Run: headless pygame with SDL's dummy video driver; simulated clock (each Clock.tick advances the game by its frame time, no real sleeping); random seed 0; keys injected as events and as key.get_pressed() state; no mouse input.
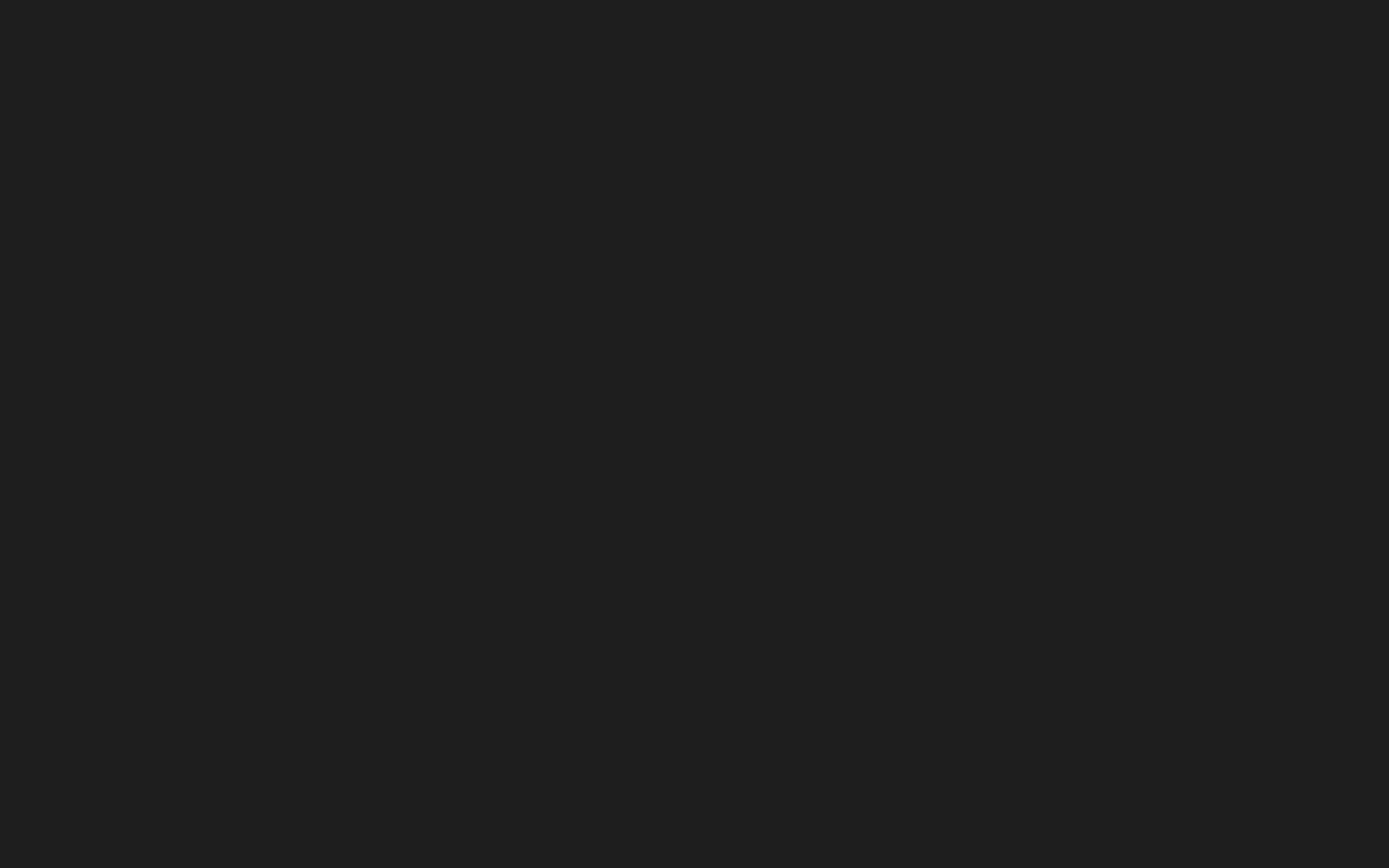
Frame 1 of 4 · flips 1–60 · no input
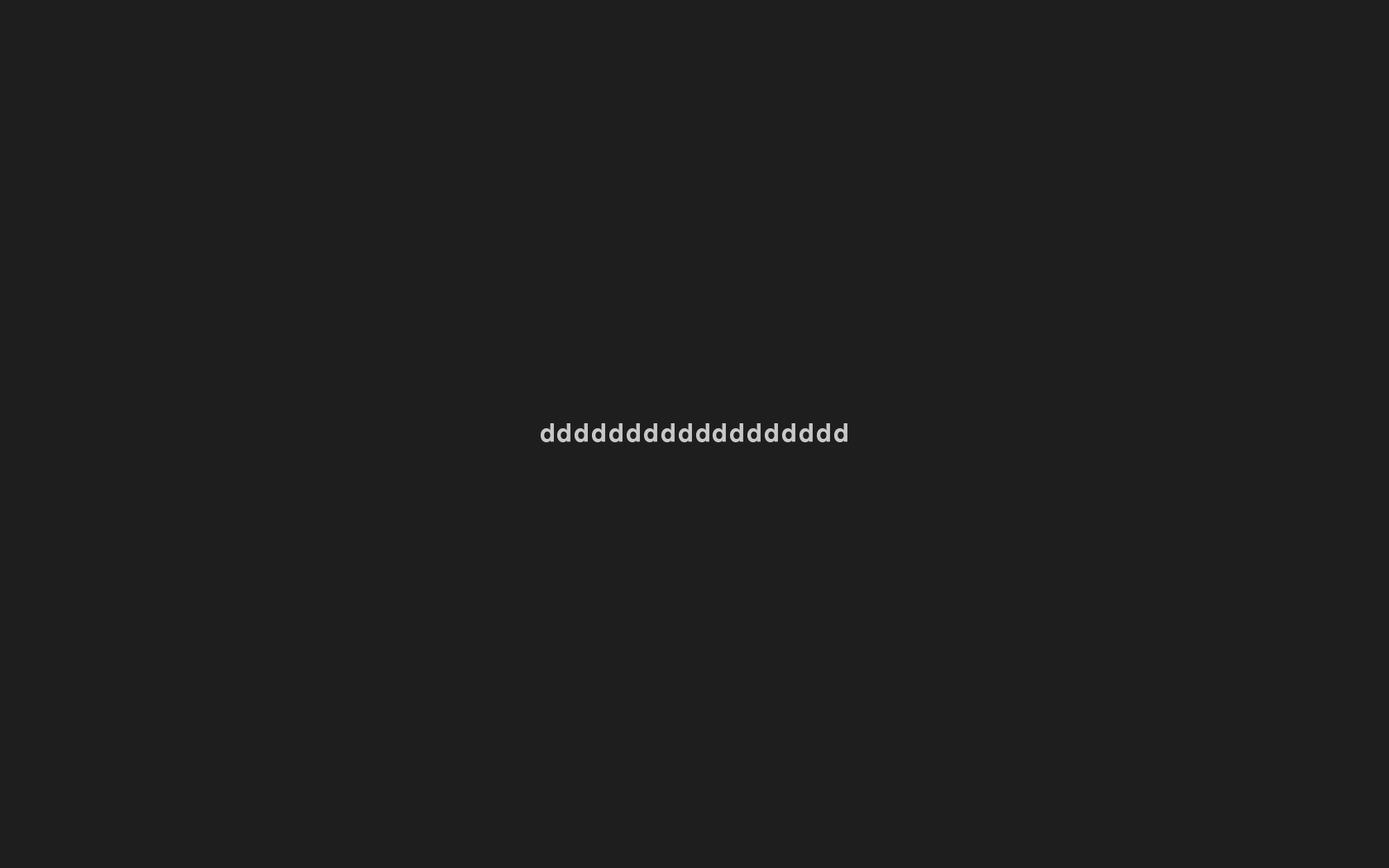
Frame 2 of 4 · flips 61–180 · tapped SPACE, RETURN · held RIGHT (→), D
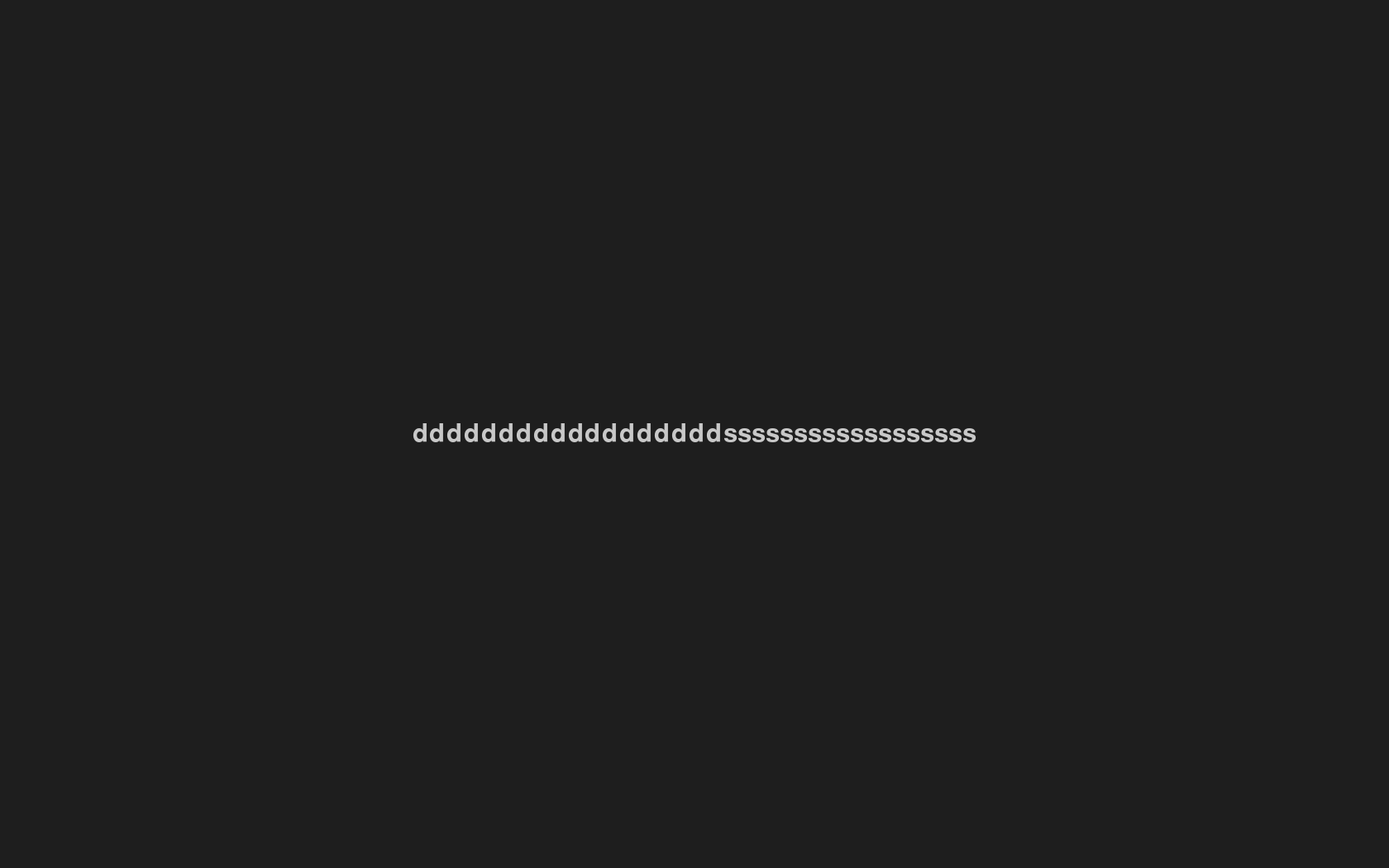
Frame 3 of 4 · flips 181–300 · held DOWN (↓), S
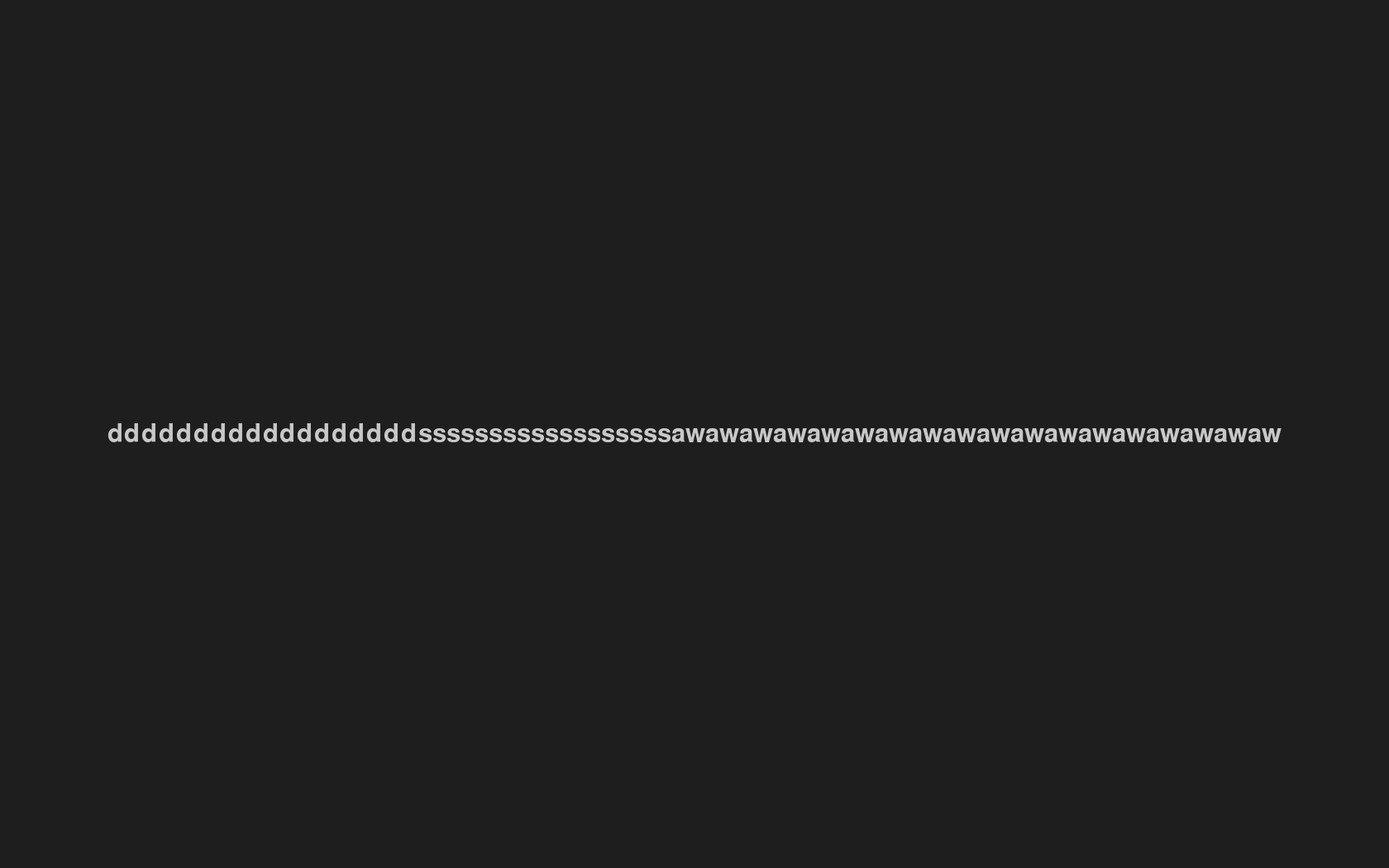
Frame 4 of 4 · flips 301–420 · held LEFT (←), A, UP (↑), W

The pygame program that drew these frames:

"""Textbox class which can receive keyboard inputs and display them in a 'text box' on the screen."""

import pygame
import math


closed = False
pygame.init()

clock = pygame.time.Clock()
size = (1680, 1050)
display = pygame.display.set_mode(size)
CENTER = size[0] / 2, size[1] / 2
FPS = 60
pygame.display.set_mode(size)
pygame.display.set_caption('Jam #2')
bg_color = (30, 30, 30)
def_font = pygame.font.SysFont('System Bold', 46)

rendered = []


print(pygame.K_ESCAPE)


dict_keymap = {
    pygame.K_a: 'a',  # Integer key connects to correct string representing character
    pygame.K_b: 'b',
    pygame.K_c: 'c',
    pygame.K_d: 'd',
    pygame.K_e: 'e',
    pygame.K_f: 'f',
    pygame.K_g: 'g',
    pygame.K_h: 'h',
    pygame.K_i: 'i',
    pygame.K_j: 'j',
    pygame.K_k: 'k',
    pygame.K_l: 'l',
    pygame.K_m: 'm',
    pygame.K_n: 'n',
    pygame.K_o: 'o',
    pygame.K_p: 'p',
    pygame.K_q: 'q',
    pygame.K_r: 'r',
    pygame.K_s: 's',
    pygame.K_t: 't',
    pygame.K_u: 'u',
    pygame.K_v: 'v',
    pygame.K_w: 'w',
    pygame.K_x: 'x',
    pygame.K_y: 'y',
    pygame.K_z: 'z',
    pygame.K_SPACE: ' ',
    # Numbers
    pygame.K_0: '0',
    pygame.K_1: '1',
    pygame.K_2: '2',
    pygame.K_3: '3',
    pygame.K_4: '4',
    pygame.K_5: '5',
    pygame.K_6: '6',
    pygame.K_7: '7',
    pygame.K_8: '8',
    pygame.K_9: '9',
    # Symbols
    pygame.K_PERIOD: '.',
    pygame.K_SLASH: '/',
    pygame.K_MINUS: '-',
    pygame.K_QUOTE: '\'',
    pygame.K_COMMA: ',',
    pygame.K_SEMICOLON: ';',
    pygame.K_RIGHTBRACKET: '[',
    pygame.K_LEFTBRACKET: ']',
    pygame.K_EQUALS: '=',
    pygame.K_BACKQUOTE: '`',
    pygame.K_BACKSLASH: '\\',
    # Boolean keys (backspace, enter, etc.)
    pygame.K_BACKSPACE: 'BACKSPACE',
    pygame.K_RSHIFT: 'RSHIFT',
    pygame.K_LSHIFT: 'LSHIFT',
    pygame.K_CAPSLOCK: 'CAPSLOCK',
    pygame.K_KP_ENTER: 'ENTER'
}

dict_keymap_alt = {
    # Number alts
    pygame.K_0: ')',  # Any keys that have an alternate key when holding shift
    pygame.K_1: '!',
    pygame.K_2: '@',
    pygame.K_3: '#',
    pygame.K_4: '$',
    pygame.K_5: '%',
    pygame.K_6: '^',
    pygame.K_7: '&',
    pygame.K_8: '*',
    pygame.K_9: '(',
    # Symbols alts
    pygame.K_PERIOD: '>',
    pygame.K_SLASH: '?',
    pygame.K_MINUS: '_',
    pygame.K_QUOTE: '\"',
    pygame.K_COMMA: '<',
    pygame.K_SEMICOLON: ':',
    pygame.K_RIGHTBRACKET: '}',
    pygame.K_LEFTBRACKET: '{',
    pygame.K_EQUALS: '+',
    pygame.K_BACKQUOTE: '~',
    pygame.K_BACKSLASH: '|',
}


class Text:
    def __init__(self, coords: tuple, color: tuple, text: str, *, centered: bool=True, font=None):
        self.x, self.y = coords
        self.color = color
        self.text = text
        self.centered = centered
        if font is None:
            self.font = def_font
        else:
            self.font = font

    def __repr__(self):
        return f'{self.text}'

    def draw(self):
        text = self.font.render(self.text, True, self.color)
        # thinking = resource_font.render(f'{self.thinking} +({round(self.total_thinking * self.thinking_mod)})', True, (0, 100, 200))
        if self.centered:
            center = text.get_rect(center=(self.x, self.y))
            display.blit(text, center)
        else:
            display.blit(text, (self.x, self.y))

    def set_text(self, text: str):
        self.text = text


class TextBox:
    """Displays keyboard inputs and manages key inputs for proper output."""
    def __init__(self, coords: tuple, color: tuple):
        self.text = Text(coords, color, '')
        self.current_pressed = {}  # Keyindex: [key, time pressed (frames)]
        self.upper = False
        self.invalid = ('CAPSLOCK', 'LSHIFT', 'RSHIFT', 'BACKSPACE')

    def draw(self):
        self.text.draw()

        for key, value in self.current_pressed.items():
            value[1] += 1  # Count how long keys have been pressed

    def feed(self, keys: list):
        """Determines what keys to 'feed' in to the string to be displayed."""
        input_string = self.text.text

        is_caps = keymap[pygame.K_CAPSLOCK] == 1 or keymap[pygame.K_RSHIFT] == 1 or keymap[pygame.K_LSHIFT] == 1
        if is_caps is True:
            self.upper = True

        for key in keys:  # key being the key index for the dict_keymap
            letter = dict_keymap[key]
            if self.upper is True:
                variant = dict_keymap_alt.get(key)
                if variant is None:
                    letter = letter.upper()
                else:
                    letter = variant
            pressed = self.current_pressed.get(key)
            if pressed is None:  # Keep track of how long certain keys have been pressed for
                self.current_pressed[key] = [letter, 0]

            time = self.current_pressed[key][1]
            if time == 0:  # Determine when the pressed key can be sent to the string
                if letter == 'BACKSPACE':
                    input_string = input_string[:-1]
                elif letter not in self.invalid:  # Ignore keys which don't have letters
                    input_string += letter
            elif time % 5 == 0 and time > FPS / 2:
                if letter == 'BACKSPACE':
                    input_string = input_string[:-1]
                elif letter not in self.invalid:
                    input_string += letter

        for key in list(self.current_pressed):
            if key not in keys:
                self.current_pressed.pop(key)  # Delete unused keys to reset time

        self.text.set_text(input_string)
        self.upper = False


textbox = TextBox((size[0] / 2, size[1] / 2), (200, 200, 200))
rendered.append(textbox)


while not closed:

    pygame.display.update()
    display.fill(bg_color)

    events = pygame.event.get()
    for event in events:
        if event.type == pygame.KEYDOWN:
            if event.key == pygame.K_ESCAPE:
                closed = True
                pygame.quit()
                quit()

    for thing in rendered:
        thing.draw()

    keymap = pygame.key.get_pressed()
    to_feed = []
    for key, value in dict_keymap.items():
        is_pressed = keymap[key]
        if is_pressed == 1:
            # print(is_pressed, f'Key pressed: {value}')
            to_feed.append(key)

    textbox.feed(to_feed)
    clock.tick(FPS)
